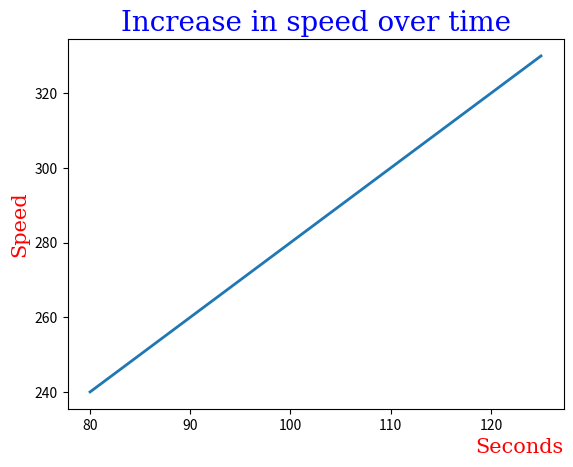

Generate this figure with matplotlib:
import matplotlib.pyplot as plt
import numpy as np

x = np.array([80, 85, 90, 95, 100, 105, 110, 115, 120, 125])
y = np.array([240, 250, 260, 270, 280, 290, 300, 310, 320, 330])

font1 = {'family': 'serif', 'color': 'blue', 'size': 20}
font2 = {'family': 'serif', 'color': 'red', 'size': 15}

plt.plot(x, y, linewidth=2)

plt.title("Increase in speed over time", fontdict=font1, loc='center')
plt.xlabel("Seconds", fontdict=font2, loc="right")
plt.ylabel("Speed", fontdict=font2)

plt.show()
